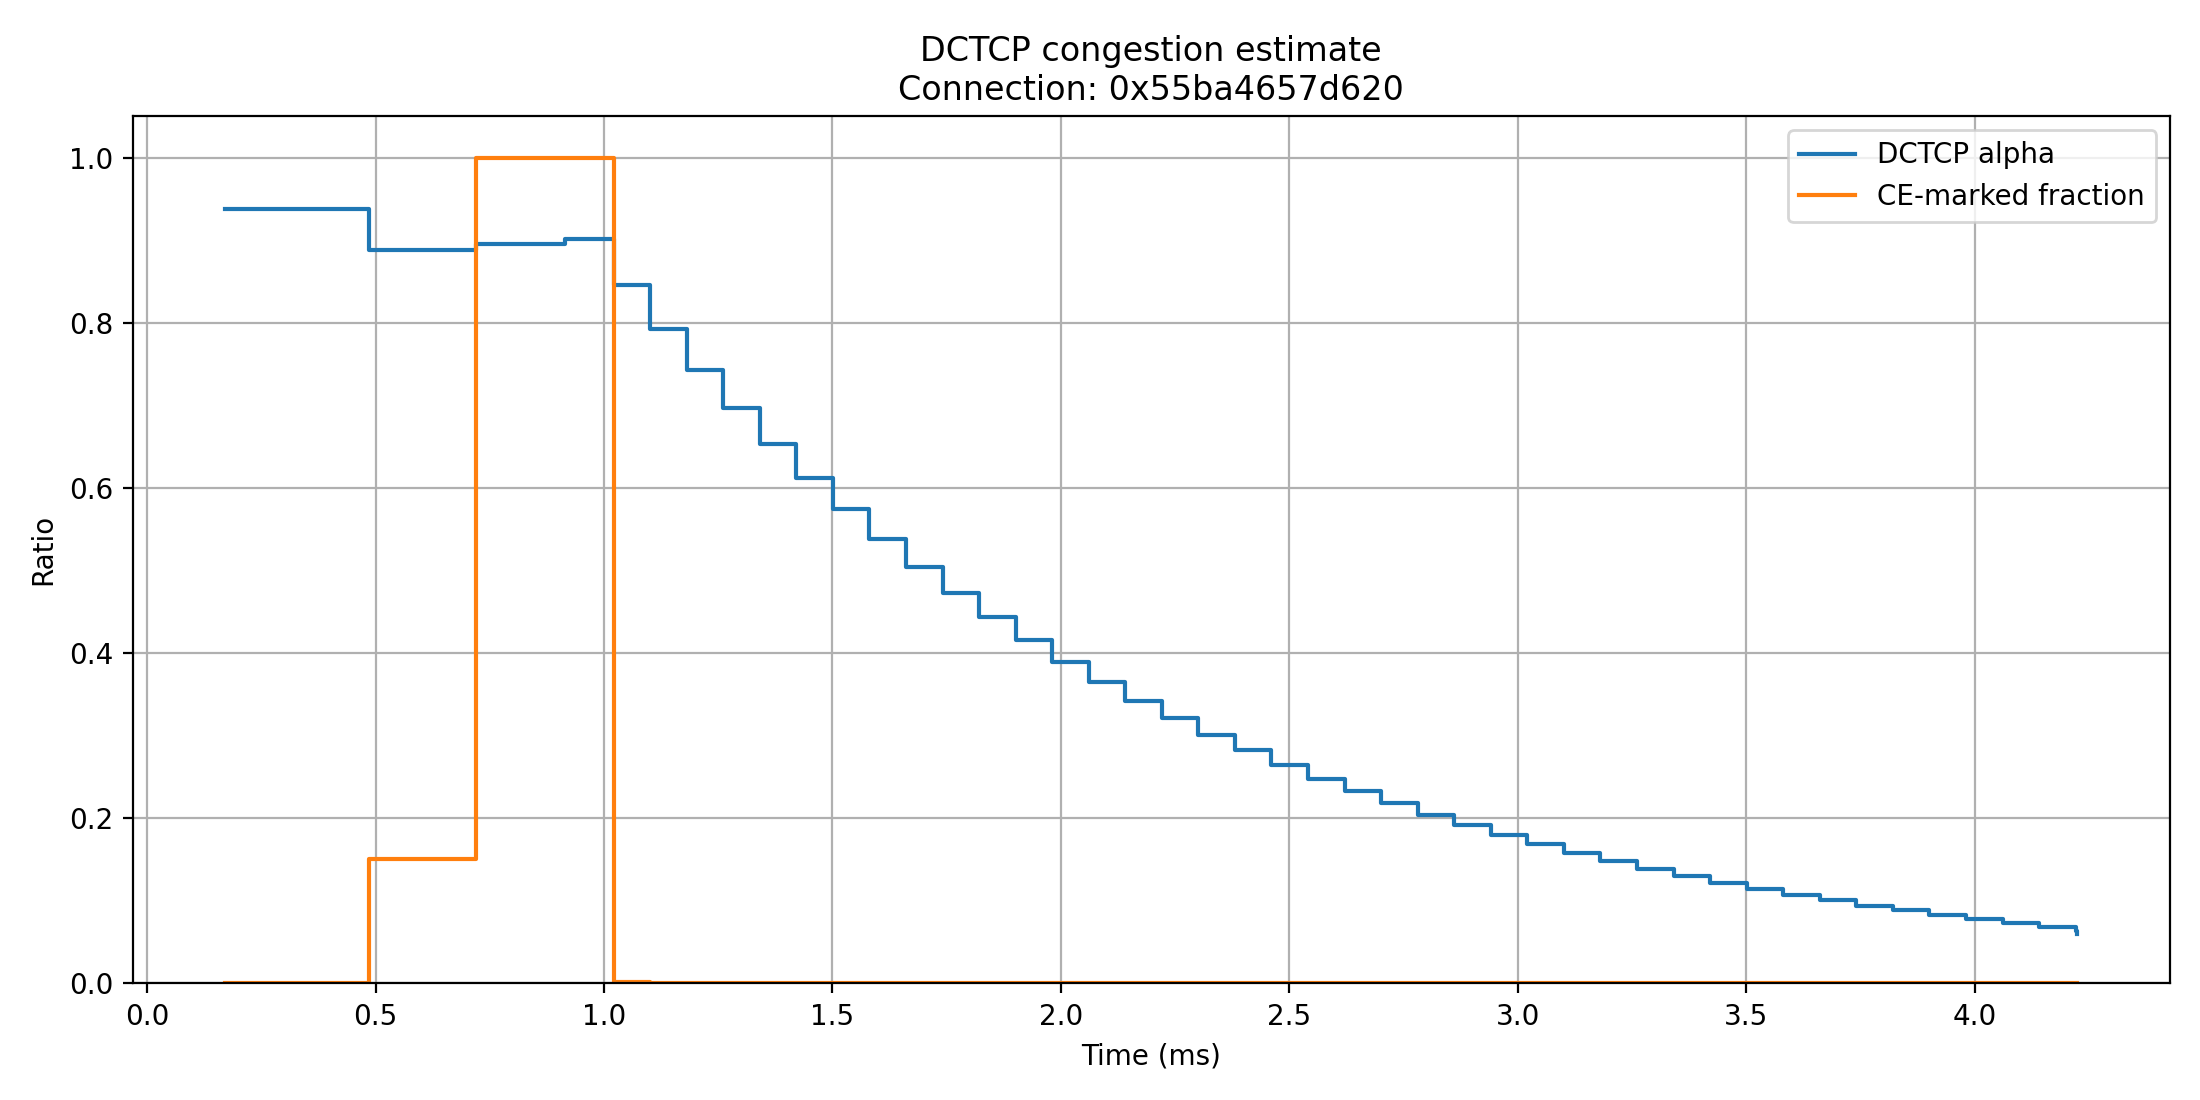

Source data for this figure (header and first rows):
time_s, conn, marked_bytes, total_bytes, fraction, g, old_alpha, new_alpha, cwnd_bytes, ssthresh_bytes
0.0001708, 0x55ba4657d620, 0, 64170, 0.0, 0.0625, 1.0, 0.9375, 1488744, 4294967295
0.0004865, 0x55ba4657d620, 223882, 1487318, 0.1505, 0.0625, 0.9375, 0.8883, 1414592, 1165888
0.0007204, 0x55ba4657d620, 1413166, 1413166, 1.0, 0.0625, 0.8883, 0.8953, 1165042, 648050
0.0009139, 0x55ba4657d620, 1163616, 1163616, 1.0, 0.0625, 0.8953, 0.9018, 647404, 648050
0.001021, 0x55ba4657d620, 1426, 645978, 0.002208, 0.0625, 0.9018, 0.8456, 355074, 355831
0.001101, 0x55ba4657d620, 0, 353648, 0.0, 0.0625, 0.8456, 0.7928, 355831, 355831
0.001181, 0x55ba4657d620, 0, 353648, 0.0, 0.0625, 0.7928, 0.7432, 357257, 355831
0.001261, 0x55ba4657d620, 0, 355074, 0.0, 0.0625, 0.7432, 0.6968, 358683, 355831
0.001341, 0x55ba4657d620, 0, 356500, 0.0, 0.0625, 0.6968, 0.6532, 360109, 355831
0.001421, 0x55ba4657d620, 0, 357926, 0.0, 0.0625, 0.6532, 0.6124, 361535, 355831
0.001501, 0x55ba4657d620, 0, 359352, 0.0, 0.0625, 0.6124, 0.5741, 362961, 355831
0.001581, 0x55ba4657d620, 0, 360778, 0.0, 0.0625, 0.5741, 0.5382, 364387, 355831
0.001661, 0x55ba4657d620, 0, 362204, 0.0, 0.0625, 0.5382, 0.5046, 365813, 355831
0.001741, 0x55ba4657d620, 0, 363630, 0.0, 0.0625, 0.5046, 0.4731, 367239, 355831
0.001821, 0x55ba4657d620, 0, 365056, 0.0, 0.0625, 0.4731, 0.4435, 368665, 355831
0.001901, 0x55ba4657d620, 0, 366482, 0.0, 0.0625, 0.4435, 0.4158, 370091, 355831
0.001981, 0x55ba4657d620, 0, 367908, 0.0, 0.0625, 0.4158, 0.3898, 371517, 355831
0.002061, 0x55ba4657d620, 0, 369334, 0.0, 0.0625, 0.3898, 0.3654, 372943, 355831
0.002141, 0x55ba4657d620, 0, 370760, 0.0, 0.0625, 0.3654, 0.3426, 374369, 355831
0.002221, 0x55ba4657d620, 0, 372186, 0.0, 0.0625, 0.3426, 0.3212, 375795, 355831
0.002301, 0x55ba4657d620, 0, 373612, 0.0, 0.0625, 0.3212, 0.3011, 377221, 355831
0.002381, 0x55ba4657d620, 0, 375038, 0.0, 0.0625, 0.3011, 0.2823, 378647, 355831
0.002461, 0x55ba4657d620, 0, 376464, 0.0, 0.0625, 0.2823, 0.2646, 380073, 355831
0.002541, 0x55ba4657d620, 0, 377890, 0.0, 0.0625, 0.2646, 0.2481, 381499, 355831
0.002621, 0x55ba4657d620, 0, 379316, 0.0, 0.0625, 0.2481, 0.2326, 382925, 355831
0.002701, 0x55ba4657d620, 0, 380742, 0.0, 0.0625, 0.2326, 0.2181, 384351, 355831
0.002781, 0x55ba4657d620, 0, 382168, 0.0, 0.0625, 0.2181, 0.2044, 385777, 355831
0.002861, 0x55ba4657d620, 0, 383594, 0.0, 0.0625, 0.2044, 0.1917, 387203, 355831
0.002941, 0x55ba4657d620, 0, 385020, 0.0, 0.0625, 0.1917, 0.1797, 388629, 355831
0.003021, 0x55ba4657d620, 0, 386446, 0.0, 0.0625, 0.1797, 0.1684, 390055, 355831
0.003101, 0x55ba4657d620, 0, 387872, 0.0, 0.0625, 0.1684, 0.1579, 391481, 355831
0.003181, 0x55ba4657d620, 0, 389298, 0.0, 0.0625, 0.1579, 0.148, 392907, 355831
0.003261, 0x55ba4657d620, 0, 390724, 0.0, 0.0625, 0.148, 0.1388, 394333, 355831
0.003341, 0x55ba4657d620, 0, 392150, 0.0, 0.0625, 0.1388, 0.1301, 395759, 355831
0.003421, 0x55ba4657d620, 0, 393576, 0.0, 0.0625, 0.1301, 0.122, 397185, 355831
0.003501, 0x55ba4657d620, 0, 395002, 0.0, 0.0625, 0.122, 0.1144, 398611, 355831
0.003581, 0x55ba4657d620, 0, 396428, 0.0, 0.0625, 0.1144, 0.1072, 400037, 355831
0.003661, 0x55ba4657d620, 0, 397854, 0.0, 0.0625, 0.1072, 0.1005, 401463, 355831
0.003741, 0x55ba4657d620, 0, 399280, 0.0, 0.0625, 0.1005, 0.09423, 402889, 355831
0.003821, 0x55ba4657d620, 0, 400706, 0.0, 0.0625, 0.09423, 0.08834, 404315, 355831
0.003901, 0x55ba4657d620, 0, 402132, 0.0, 0.0625, 0.08834, 0.08282, 405741, 355831
0.003981, 0x55ba4657d620, 0, 403558, 0.0, 0.0625, 0.08282, 0.07764, 407167, 355831
0.004061, 0x55ba4657d620, 0, 404984, 0.0, 0.0625, 0.07764, 0.07279, 408593, 355831
0.004141, 0x55ba4657d620, 0, 406410, 0.0, 0.0625, 0.07279, 0.06824, 410019, 355831
0.004221, 0x55ba4657d620, 0, 407836, 0.0, 0.0625, 0.06824, 0.06398, 411445, 355831
0.004225, 0x55ba4657d620, 0, 22816, 0.0, 0.0625, 0.06398, 0.05998, 411445, 355831
